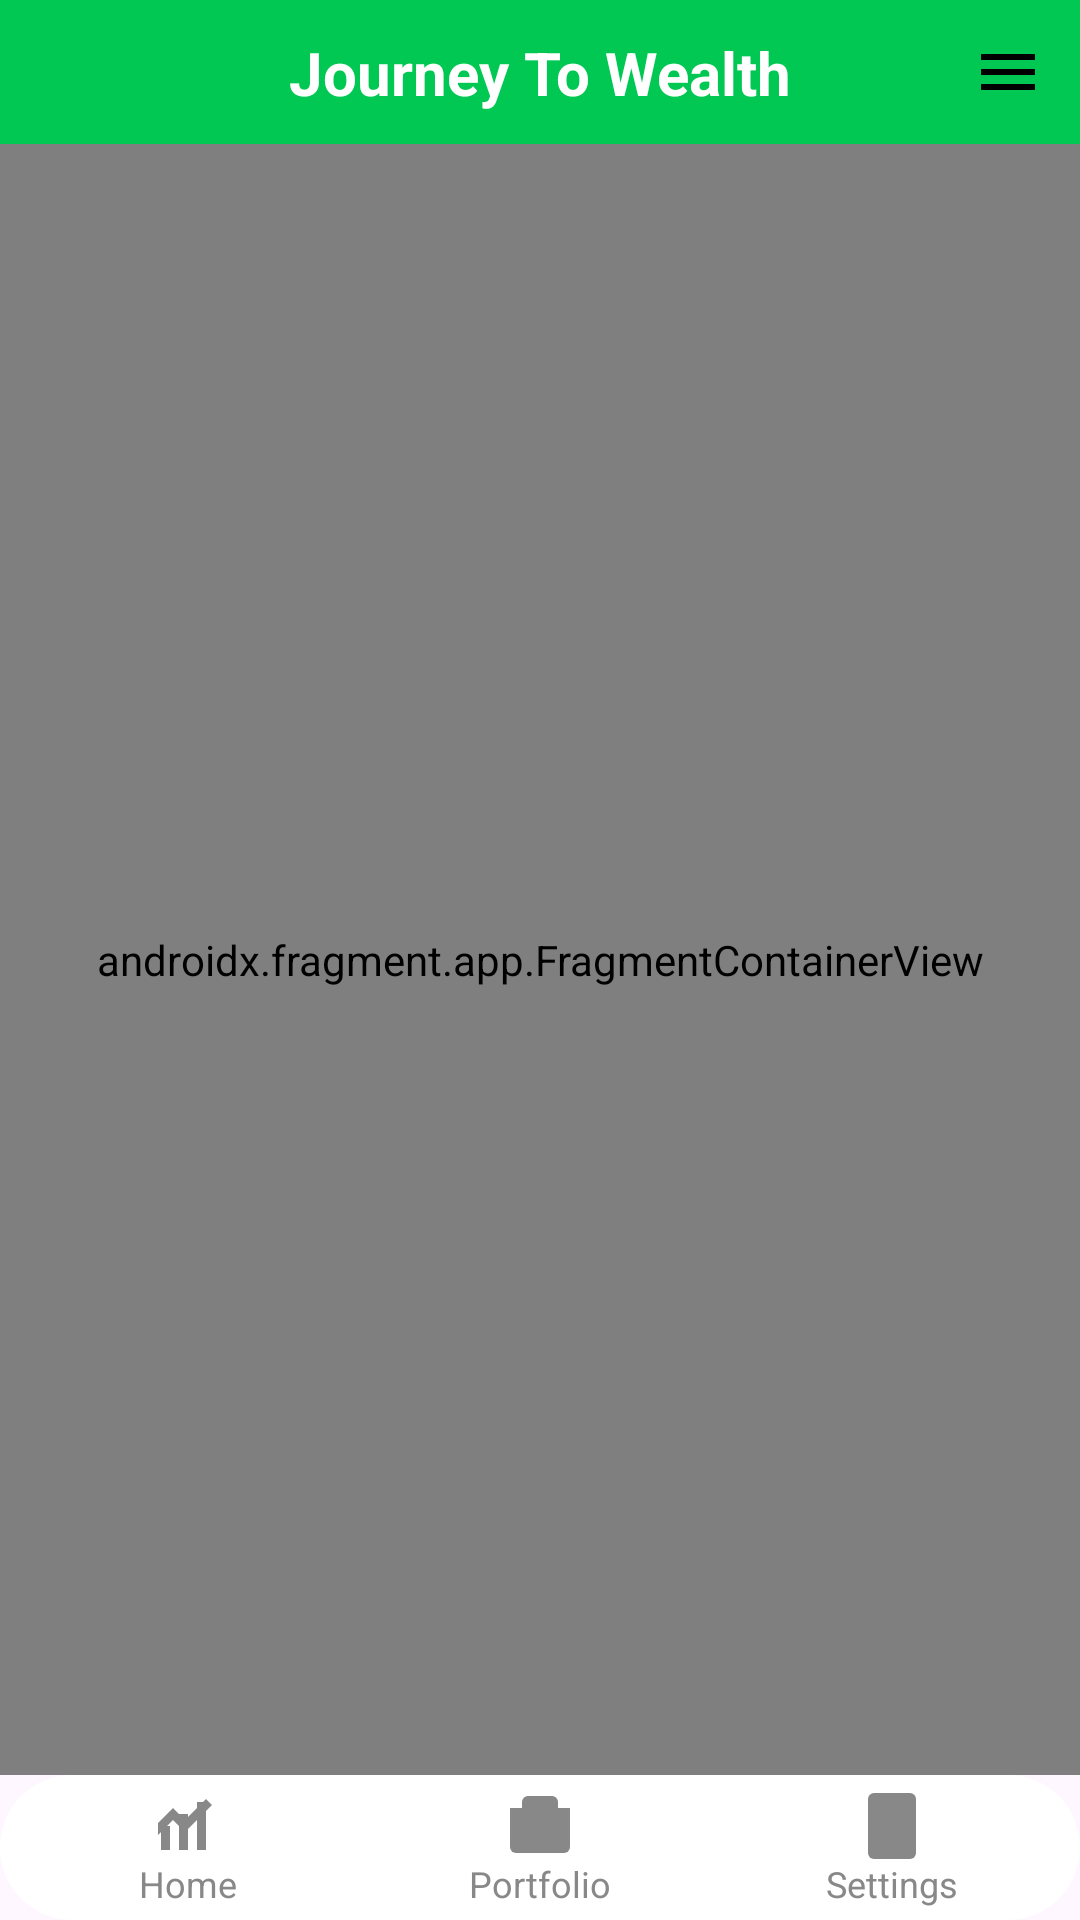

Reconstruct the res/layout file that produces this screen, plus the resources it refers to.
<!-- AndroidManifest.xml: application theme Theme.JourneyToWealth -->
<!-- res/layout/activity_main.xml -->
<?xml version="1.0" encoding="utf-8"?>
<androidx.constraintlayout.widget.ConstraintLayout xmlns:android="http://schemas.android.com/apk/res/android"
    xmlns:app="http://schemas.android.com/apk/res-auto"
    xmlns:tools="http://schemas.android.com/tools"
    android:id="@+id/main"
    android:layout_width="match_parent"
    android:layout_height="match_parent"
    tools:context=".ui.main.MainActivity">

    
    <include
        android:id="@+id/toolbar_main"
        layout="@layout/view_common_toolbar"
        app:layout_constraintEnd_toEndOf="parent"
        app:layout_constraintStart_toStartOf="parent"
        app:layout_constraintTop_toTopOf="parent" />

    
    <androidx.fragment.app.FragmentContainerView
        android:id="@+id/nav_host"
        android:name="androidx.navigation.fragment.NavHostFragment"
        android:layout_width="0dp"
        android:layout_height="0dp"
        app:defaultNavHost="true"
        app:layout_constraintBottom_toTopOf="@id/include_custom_bottom_bar"
        app:layout_constraintEnd_toEndOf="parent"
        app:layout_constraintStart_toStartOf="parent"
        app:layout_constraintTop_toBottomOf="@id/toolbar_main"
        app:navGraph="@navigation/nav_graph_main" />


    <include
        android:id="@+id/include_custom_bottom_bar"
        layout="@layout/layout_custom_bottom_bar"
        android:layout_width="match_parent"
        android:layout_height="wrap_content"
        app:layout_constraintBottom_toBottomOf="parent"
        app:layout_constraintStart_toStartOf="parent"
        app:layout_constraintEnd_toEndOf="parent"/>

    









    
    <LinearLayout
        android:id="@+id/menu_main"
        android:layout_width="wrap_content"
        android:layout_height="wrap_content"
        android:orientation="vertical"
        android:visibility="gone"
        app:layout_constraintEnd_toEndOf="parent"
        app:layout_constraintTop_toBottomOf="@id/toolbar_main">

        <TextView
            android:id="@+id/tv_login_toolbar_main"
            android:layout_width="match_parent"
            android:layout_height="wrap_content"
            android:layout_gravity="center"
            android:background="@drawable/bg_textview_border"
            android:gravity="center"
            android:minWidth="100dp"
            android:padding="10dp"
            android:text="Login"
            android:textColor="@color/black" />

        <TextView
            android:id="@+id/tv_loading_data"
            android:layout_width="match_parent"
            android:layout_height="wrap_content"
            android:layout_gravity="center"
            android:background="@drawable/bg_textview_border"
            android:gravity="center"
            android:minWidth="100dp"
            android:padding="10dp"
            android:paddingTop="4dp"
            android:paddingBottom="4dp"
            android:text="데이터 로딩"
            android:textColor="@color/black" />

        <TextView
            android:id="@+id/tv_nav_page"
            android:layout_width="match_parent"
            android:layout_height="wrap_content"
            android:layout_gravity="center"
            android:background="@drawable/bg_textview_border"
            android:gravity="center"
            android:minWidth="100dp"
            android:padding="10dp"
            android:paddingTop="4dp"
            android:paddingBottom="4dp"
            android:text="상세 안내 페이지"
            android:textColor="@color/black" />


        <TextView
            android:id="@+id/tv_waiting2"
            android:layout_width="match_parent"
            android:layout_height="wrap_content"
            android:layout_gravity="center"
            android:background="@drawable/bg_textview_border"
            android:gravity="center"
            android:minWidth="100dp"
            android:padding="10dp"
            android:paddingTop="4dp"
            android:paddingBottom="4dp"
            android:text="아직없음"
            android:textColor="@color/black" />
    </LinearLayout>

    
    <FrameLayout
        android:id="@+id/flLoadingContainerMain"
        android:layout_width="0dp"
        android:layout_height="0dp"
        android:background="#66000000"
        android:visibility="gone"
        app:layout_constraintBottom_toBottomOf="parent"
        app:layout_constraintEnd_toEndOf="parent"
        app:layout_constraintStart_toStartOf="parent"
        app:layout_constraintTop_toTopOf="parent">

        
        <LinearLayout
            android:layout_width="160dp"
            android:layout_height="140dp"
            android:layout_gravity="center"
            android:background="@drawable/bg_loading_card"
            android:gravity="center"
            android:orientation="vertical"
            android:padding="20dp">

            <com.google.android.material.progressindicator.CircularProgressIndicator
                android:id="@+id/progressBarMaterial"
                android:layout_width="50dp"
                android:layout_height="50dp"
                app:indicatorColor="@color/loading_main"
                app:trackColor="#E5E5E5"
                app:trackThickness="5dp" />

            <TextView
                android:id="@+id/tv_loading_text"
                android:layout_width="wrap_content"
                android:layout_height="wrap_content"
                android:layout_marginTop="12dp"
                android:text="Loading..."
                android:textColor="#555555"
                android:textSize="14sp"
                android:textStyle="bold" />

        </LinearLayout>

    </FrameLayout>

</androidx.constraintlayout.widget.ConstraintLayout>
<!-- res/layout/view_common_toolbar.xml (included above) -->
<?xml version="1.0" encoding="utf-8"?>
<androidx.constraintlayout.widget.ConstraintLayout xmlns:android="http://schemas.android.com/apk/res/android"
    xmlns:app="http://schemas.android.com/apk/res-auto"
    android:layout_width="match_parent"
    android:layout_height="wrap_content"
    android:background="#00C853">

    <TextView
        android:id="@+id/tv_title_toolbar"
        android:layout_width="wrap_content"
        android:layout_height="wrap_content"
        android:text="Journey To Wealth"
        android:textColor="#FFFFFF"
        android:textSize="20dp"
        android:textStyle="bold"
        app:layout_constraintBottom_toBottomOf="parent"
        app:layout_constraintEnd_toEndOf="parent"
        app:layout_constraintStart_toStartOf="parent"
        app:layout_constraintTop_toTopOf="parent" />

    <ImageView
        android:id="@+id/iv_menu_toolbar"
        android:layout_width="wrap_content"
        android:layout_height="wrap_content"
        android:paddingStart="20dp"
        android:paddingTop="12dp"
        android:paddingEnd="12dp"
        android:paddingBottom="12dp"
        android:scaleType="centerInside"
        android:src="@drawable/ic_menu"
        app:layout_constraintBottom_toBottomOf="parent"
        app:layout_constraintEnd_toEndOf="parent"
        app:layout_constraintTop_toTopOf="parent" />

</androidx.constraintlayout.widget.ConstraintLayout>
<!-- res/layout/layout_custom_bottom_bar.xml (included above) -->
<?xml version="1.0" encoding="utf-8"?>
<LinearLayout
    xmlns:android="http://schemas.android.com/apk/res/android"
    android:id="@+id/custom_bottom_bar"
    android:layout_width="0dp"
    android:layout_height="50dp"
    android:background="@drawable/bg_custom_bottom_bar"
    android:orientation="horizontal"
    android:gravity="center">

    
    <LinearLayout
        android:id="@+id/btn_home"
        android:layout_width="0dp"
        android:layout_weight="1"
        android:layout_height="wrap_content"
        android:orientation="vertical"
        android:gravity="center">

        <ImageView
            android:id="@+id/iv_home"
            android:layout_width="wrap_content"
            android:layout_height="wrap_content"
            android:src="@drawable/ic_stock"
            android:tint="@color/bottom_bar_icon_unselected"/>

        <TextView
            android:id="@+id/tv_home"
            android:layout_width="wrap_content"
            android:layout_height="wrap_content"
            android:text="Home"
            android:textSize="12sp"
            android:textColor="@color/bottom_bar_text_unselected"/>
    </LinearLayout>

    
    <LinearLayout
        android:id="@+id/btn_portfolio"
        android:layout_width="0dp"
        android:layout_weight="1"
        android:layout_height="wrap_content"
        android:orientation="vertical"
        android:gravity="center">

        <ImageView
            android:id="@+id/iv_portfolio"
            android:layout_width="wrap_content"
            android:layout_height="wrap_content"
            android:src="@drawable/ic_portfolio"
            android:tint="@color/bottom_bar_icon_unselected"/>

        <TextView
            android:id="@+id/tv_portfolio"
            android:layout_width="wrap_content"
            android:layout_height="wrap_content"
            android:text="Portfolio"
            android:textSize="12sp"
            android:textColor="@color/bottom_bar_text_unselected"/>
    </LinearLayout>

    
    <LinearLayout
        android:id="@+id/btn_settings"
        android:layout_width="0dp"
        android:layout_weight="1"
        android:layout_height="wrap_content"
        android:orientation="vertical"
        android:gravity="center">

        <ImageView
            android:id="@+id/iv_settings"
            android:layout_width="wrap_content"
            android:layout_height="wrap_content"
            android:src="@drawable/ic_checklist"
            android:tint="@color/bottom_bar_icon_unselected"/>

        <TextView
            android:id="@+id/tv_settings"
            android:layout_width="wrap_content"
            android:layout_height="wrap_content"
            android:text="Settings"
            android:textSize="12sp"
            android:textColor="@color/bottom_bar_text_unselected"/>
    </LinearLayout>

</LinearLayout>
<!-- resources referenced by this layout -->
<resources>
  <color name="black">#000000</color>
  <color name="bottom_bar_icon_unselected">#888888</color>
  <color name="bottom_bar_text_unselected">#888888</color>
  <color name="loading_main">#4F8CFF</color>
  <!-- drawable bg_custom_bottom_bar (drawable) -->
  <?xml version="1.0" encoding="utf-8"?>
  <shape xmlns:android="http://schemas.android.com/apk/res/android">
      
      <solid android:color="@color/bottom_bar_background"/>
  
      
      <corners android:radius="24dp"/>
  
      
      <padding
          android:left="4dp"
          android:top="4dp"
          android:right="4dp"
          android:bottom="4dp"/>
  </shape>
  <!-- drawable bg_textview_border (drawable) -->
  <?xml version="1.0" encoding="utf-8"?>
  <shape xmlns:android="http://schemas.android.com/apk/res/android"
      android:shape="rectangle">
  
      
      <stroke
          android:width="2dp"
          android:color="#000000" />
  
      
      <solid android:color="#FFFFFF" />
  
  
  
  
  </shape>
  <!-- drawable ic_checklist (drawable) -->
  <?xml version="1.0" encoding="utf-8"?>
  <vector xmlns:android="http://schemas.android.com/apk/res/android"
      android:width="24dp"
      android:height="24dp"
      android:viewportWidth="24"
      android:viewportHeight="24">
  
      
      <path
          android:fillColor="#1976D2"
          android:pathData="M6,2h12a2,2 0 0 1 2,2v18a2,2 0 0 1 -2,2H6a2,2 0 0 1 -2,-2V4a2,2 0 0 1 2,-2z" />
  
      
      <path
          android:fillColor="#64B5F6"
          android:pathData="M9,2h6v3H9z" />
  
      
      <path
          android:fillColor="#4CAF50"
          android:pathData="M8,9l1.5,1.5L12,8l1,1 -2.5,2.5L7,10z" />
  
      
      <path
          android:fillColor="#4CAF50"
          android:pathData="M8,14l1.5,1.5L12,13l1,1 -2.5,2.5L7,15z" />
  </vector>
  <!-- drawable ic_menu (drawable) -->
  <vector xmlns:android="http://schemas.android.com/apk/res/android"
      android:width="24dp"
      android:height="24dp"
      android:viewportWidth="24"
      android:viewportHeight="24">
  
      <path
          android:fillColor="#FF000000"
          android:pathData="M3,6h18v2H3V6z
                            M3,11h18v2H3V11z
                            M3,16h18v2H3V16z"/>
  </vector>
  <!-- drawable ic_portfolio (drawable) -->
  <?xml version="1.0" encoding="utf-8"?>
  <vector xmlns:android="http://schemas.android.com/apk/res/android"
      android:width="24dp"
      android:height="24dp"
      android:viewportWidth="24"
      android:viewportHeight="24">
  
      
      <path
          android:fillColor="#1E3A5F"
          android:pathData="M2,7h20v13a2,2 0 0 1 -2,2H4a2,2 0 0 1 -2,-2z" />
  
      
      <path
          android:fillColor="#274C77"
          android:pathData="M8,3h8a2,2 0 0 1 2,2v2H6V5a2,2 0 0 1 2,-2z" />
  
      
      <path
          android:fillColor="#4CAF50"
          android:pathData="M6,17h2v3H6z" />
  
      <path
          android:fillColor="#66BB6A"
          android:pathData="M10,15h2v5h-2z" />
  
      <path
          android:fillColor="#81C784"
          android:pathData="M14,13h2v7h-2z" />
  </vector>
  <!-- drawable ic_stock (drawable) -->
  <?xml version="1.0" encoding="utf-8"?>
  <vector xmlns:android="http://schemas.android.com/apk/res/android"
      android:width="24dp"
      android:height="24dp"
      android:viewportWidth="24"
      android:viewportHeight="24">
  
      
      <path
          android:fillColor="#4CAF50"
          android:pathData="M3,13h3v8H3z" />
  
      <path
          android:fillColor="#66BB6A"
          android:pathData="M9,9h3v12H9z" />
  
      <path
          android:fillColor="#81C784"
          android:pathData="M15,5h3v16h-3z" />
  
      
      <path
          android:fillColor="#FF9800"
          android:pathData="M2,12l5,-5 4,4 7,-7 2,2 -9,9 -4,-4 -5,5z" />
  </vector>
  <style name="Theme.JourneyToWealth" parent="Base.Theme.JourneyToWealth" />
  <color name="bottom_bar_background">#FFFFFF</color>
  <style name="Base.Theme.JourneyToWealth" parent="Theme.Material3.DayNight.NoActionBar">
          
          
      </style>
</resources>
